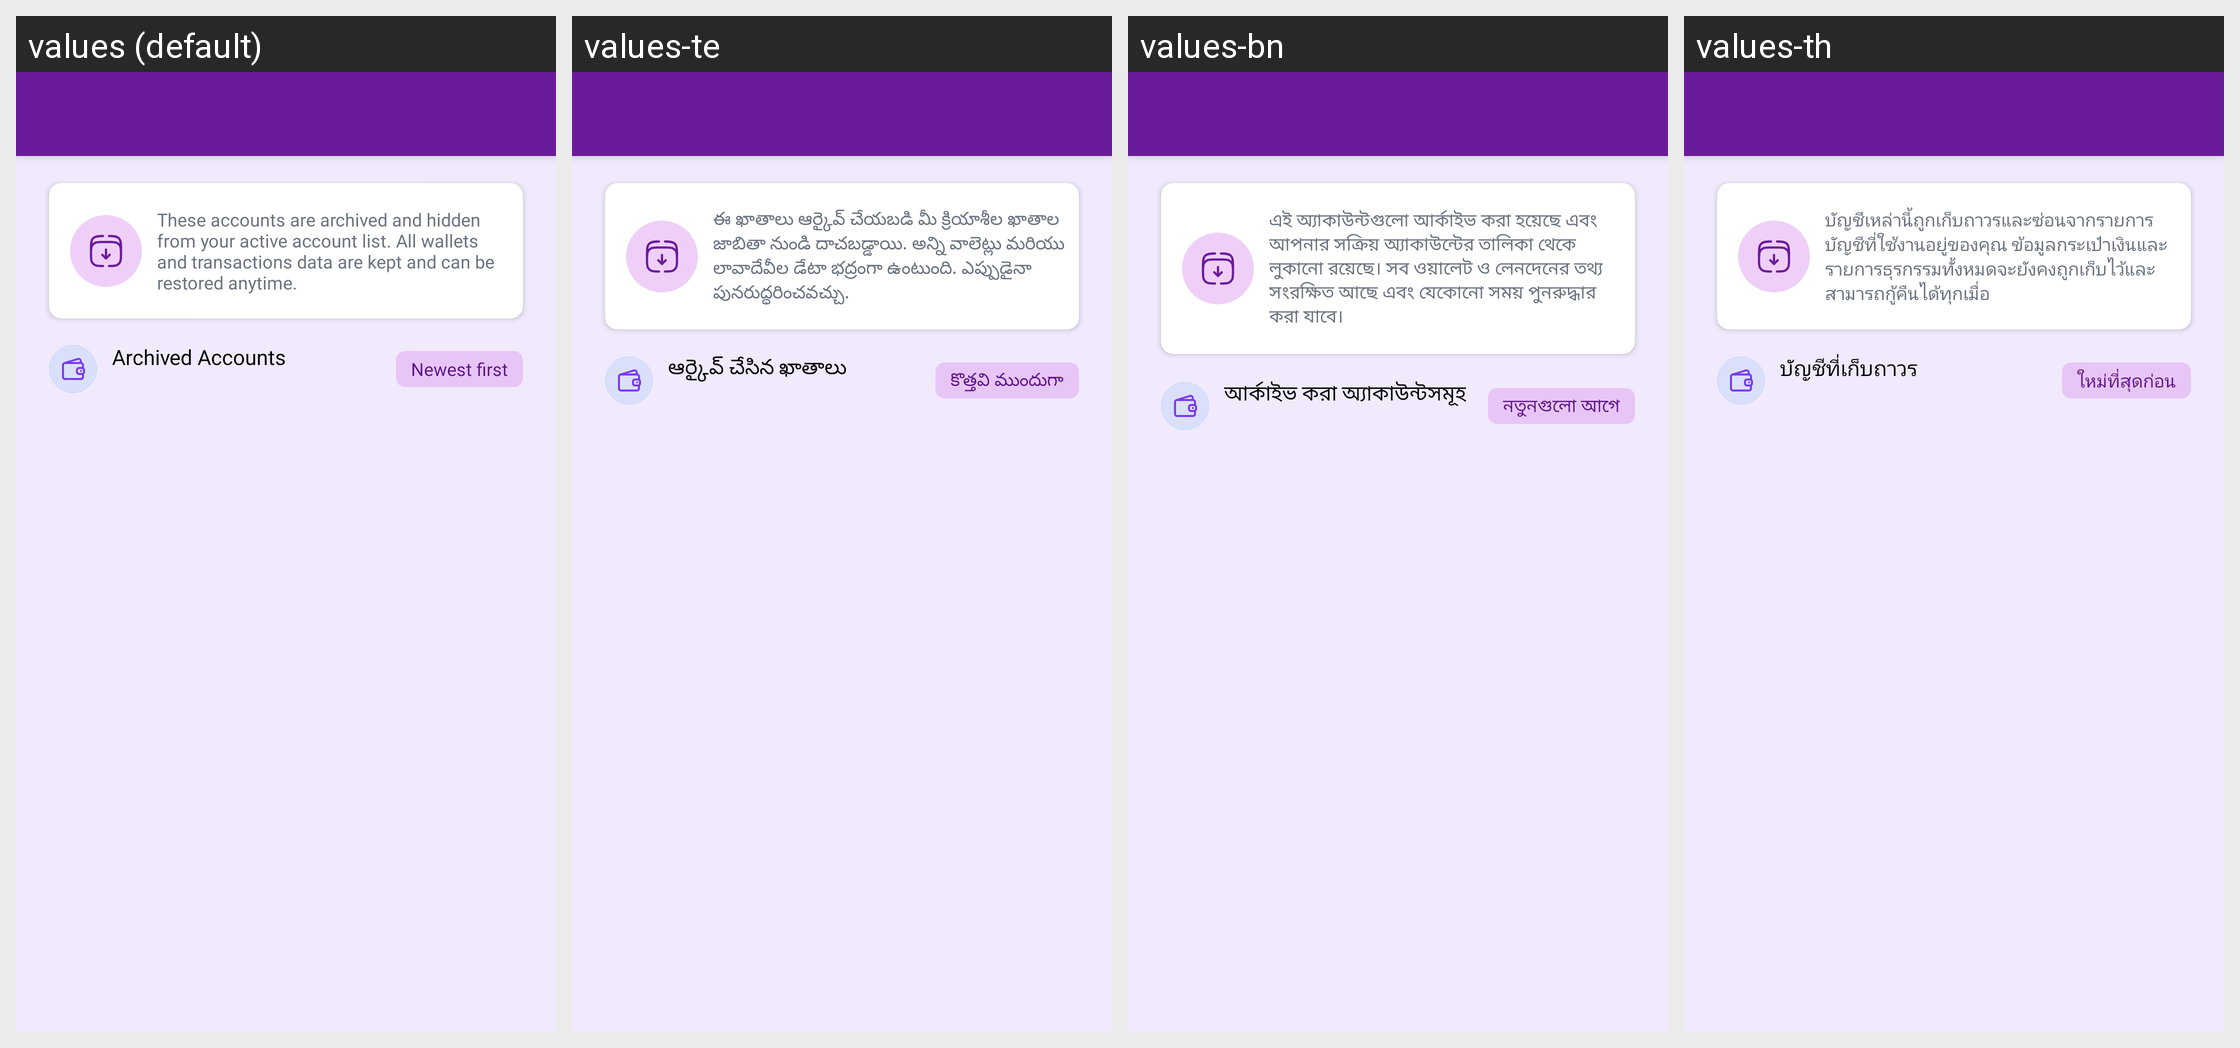

For this localized Android screen grid, give each drawn string resource with its value in every locale shown.
Android screen res/layout/activity_archived_accounts.xml rendered under 4 locales, left to right: values (default), values-te, values-bn, values-th. Device: Nexus 5 (rendered at 1080×1920; each locale shown at half size, 540×960, under a caption strip naming it); theme Theme.MoneyTracker.
Other locales in the repository, not shown: values-ar, values-cs, values-de, values-el, values-es, values-fa, values-fr, values-hi, values-in, values-it, values-ja, values-kn, values-ko, values-ml, values-ms, values-pl, values-pt-rBR, values-ro, values-ru, values-ta-rIN, values-tr, values-uk, values-vi, values-zh-rCN, values-zh-rTW.
Strings drawn on this screen, with the default value and each locale's value (text and hints the layout hard-codes, and strings that could not be matched under every locale, appear in the picture but are not listed):

archived_account_desc
  values: These accounts are archived and hidden from your active account list. All wallets and transactions data are kept and can be restored anytime.
  values-te: ఈ ఖాతాలు ఆర్కైవ్ చేయబడి మీ క్రియాశీల ఖాతాల జాబితా నుండి దాచబడ్డాయి. అన్ని వాలెట్లు మరియు లావాదేవీల డేటా భద్రంగా ఉంటుంది. ఎప్పుడైనా పునరుద్ధరించవచ్చు.
  values-bn: এই অ্যাকাউন্টগুলো আর্কাইভ করা হয়েছে এবং আপনার সক্রিয় অ্যাকাউন্টের তালিকা থেকে লুকানো রয়েছে। সব ওয়ালেট ও লেনদেনের তথ্য সংরক্ষিত আছে এবং যেকোনো সময় পুনরুদ্ধার করা যাবে।
  values-th: บัญชีเหล่านี้ถูกเก็บถาวรและซ่อนจากรายการบัญชีที่ใช้งานอยู่ของคุณ ข้อมูลกระเป๋าเงินและรายการธุรกรรมทั้งหมดจะยังคงถูกเก็บไว้และสามารถกู้คืนได้ทุกเมื่อ

archived_accounts
  values: Archived Accounts
  values-te: ఆర్కైవ్ చేసిన ఖాతాలు
  values-bn: আর্কাইভ করা অ্যাকাউন্টসমূহ
  values-th: บัญชีที่เก็บถาวร

newest_first
  values: Newest first
  values-te: కొత్తవి ముందుగా
  values-bn: নতুনগুলো আগে
  values-th: ใหม่ที่สุดก่อน
